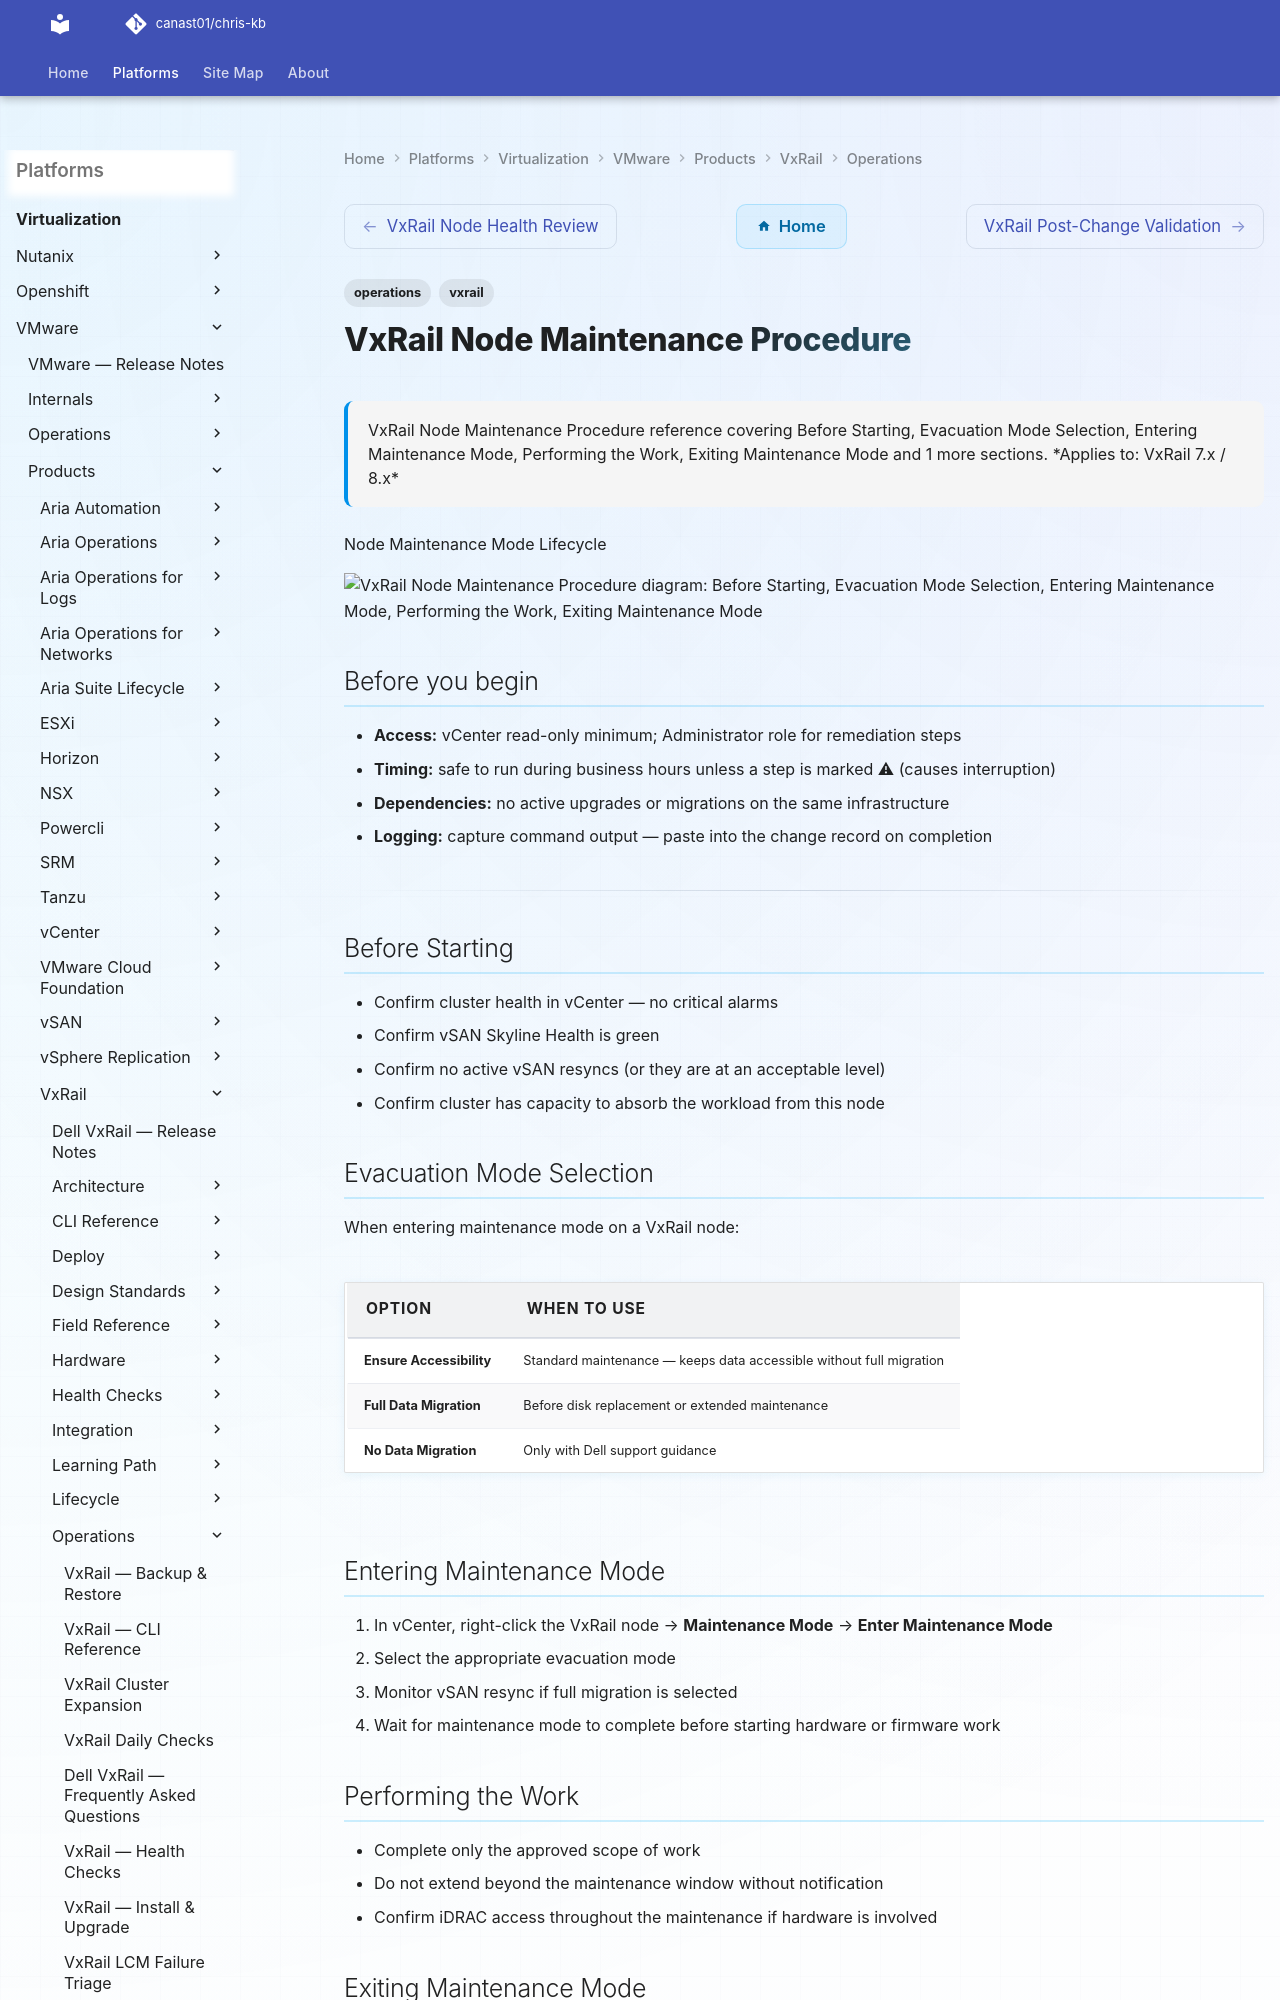

repository: canast01/chris-kb · page: virtualization/vmware/products/vxrail/operations/node-maintenance/index.html · generator: mkdocs

---
tags:
  - operations
  - vxrail
description: "VxRail Node Maintenance Procedure reference covering Before Starting, Evacuation Mode Selection, Entering Maintenance Mode, Performing the Work, Exiting..."
---
